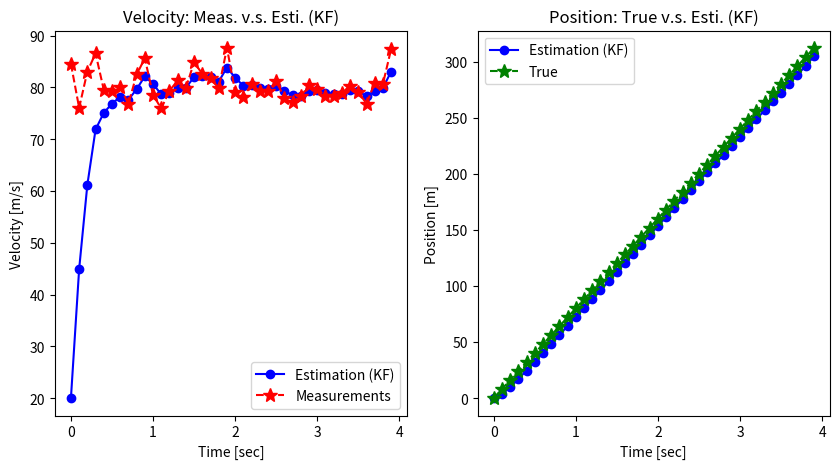

Reproduce this figure in Python. (Note: this script raises an exception after producing the figure.)

import numpy as np
import matplotlib.pyplot as plt
from numpy.linalg import inv

#np.random.seed(0)

def get_pos_vel(itime):
    """Return Measured Velocity and True Position."""
    v = np.random.normal(0, np.sqrt(10))  # v: measurement noise.

    vel_true = 80                         # nominal velocity = 80 [m/s]. no system noise here.
    pos_true = vel_true * (itime * dt)    # pos_true: true position. 
    z_vel_meas = vel_true + v             # z_vel_meas: measured velocity (observable) 

    return z_vel_meas, pos_true

def kalman_filter(z_meas, x_esti, P):
    """Kalman Filter Algorithm."""
    # (1) Prediction.
    x_pred = A @ x_esti
    P_pred = A @ P @ A.T + Q

    # (2) Kalman Gain.
    K = P_pred @ H.T @ inv(H @ P_pred @ H.T + R)

    # (3) Estimation.
    x_esti = x_pred + K @ (z_meas - H @ x_pred)

    # (4) Error Covariance.
    P = P_pred - K @ H @ P_pred

    return x_esti, P

# Input parameters.
time_end = 4
dt = 0.1

# Initialization for system model.
# Matrix: A, H, Q, R, P_0
# Vector: x_0
A = np.array([[1, dt],
              [0, 1]])
H = np.array([[0, 1]])
Q = np.array([[1, 0],
              [0, 3]])
R = np.array([[10]])

# Initialization for estimation.
x_0 = np.array([0, 20])  # position and velocity
P_0 = 5 * np.eye(2)

time = np.arange(0, time_end, dt)
n_samples = len(time)
vel_meas_save = np.zeros(n_samples)
pos_true_save = np.zeros(n_samples)
pos_esti_save = np.zeros(n_samples)
vel_esti_save = np.zeros(n_samples)

x_esti, P = None, None
for i in range(n_samples):
    z_meas, pos_true = get_pos_vel(i)
    if i == 0:
        x_esti, P = x_0, P_0
    else:
        x_esti, P = kalman_filter(z_meas, x_esti, P)

    vel_meas_save[i] = z_meas
    pos_true_save[i] = pos_true
    pos_esti_save[i] = x_esti[0]
    vel_esti_save[i] = x_esti[1]

fig, axes = plt.subplots(nrows=1, ncols=2, figsize=(10,5))

plt.subplot(1, 2, 1)
plt.plot(time, vel_esti_save, 'bo-', label='Estimation (KF)')
plt.plot(time, vel_meas_save, 'r*--', label='Measurements', markersize=10)
plt.legend(loc='lower right')
plt.title('Velocity: Meas. v.s. Esti. (KF)')
plt.xlabel('Time [sec]')
plt.ylabel('Velocity [m/s]')

plt.subplot(1, 2, 2)
plt.plot(time, pos_esti_save, 'bo-', label='Estimation (KF)')
plt.plot(time, pos_true_save, 'g*--', label='True', markersize=10)
plt.legend(loc='upper left')
plt.title('Position: True v.s. Esti. (KF)')
plt.xlabel('Time [sec]')
plt.ylabel('Position [m]')
plt.savefig('/home/<user>/Desktop/kalman example/result/vel2pos_kf.png')

